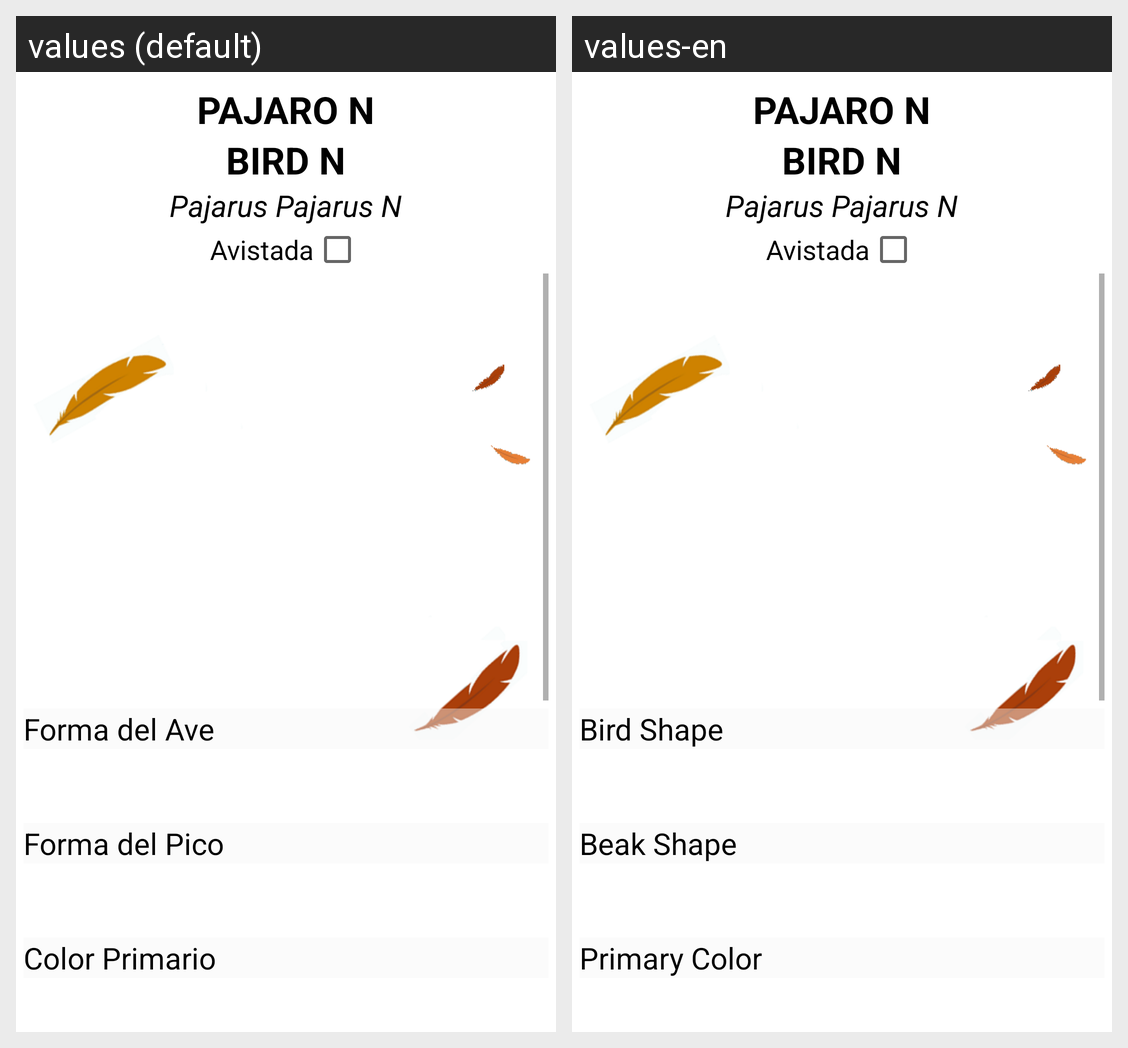

Locale-by-locale string values for the Android screen shown in this grid:
Android screen res/layout/activity_ave_info.xml rendered under 2 locales, left to right: values (default), values-en. Device: Nexus 5 (rendered at 1080×1920; each locale shown at half size, 540×960, under a caption strip naming it); theme AppTheme.
Strings drawn on this screen, with the default value and each locale's value (text and hints the layout hard-codes, and strings that could not be matched under every locale, appear in the picture but are not listed):

info1
  values: Forma del Ave
  values-en: Bird Shape

info2
  values: Forma del Pico
  values-en: Beak Shape

info3
  values: Color Primario
  values-en: Primary Color
